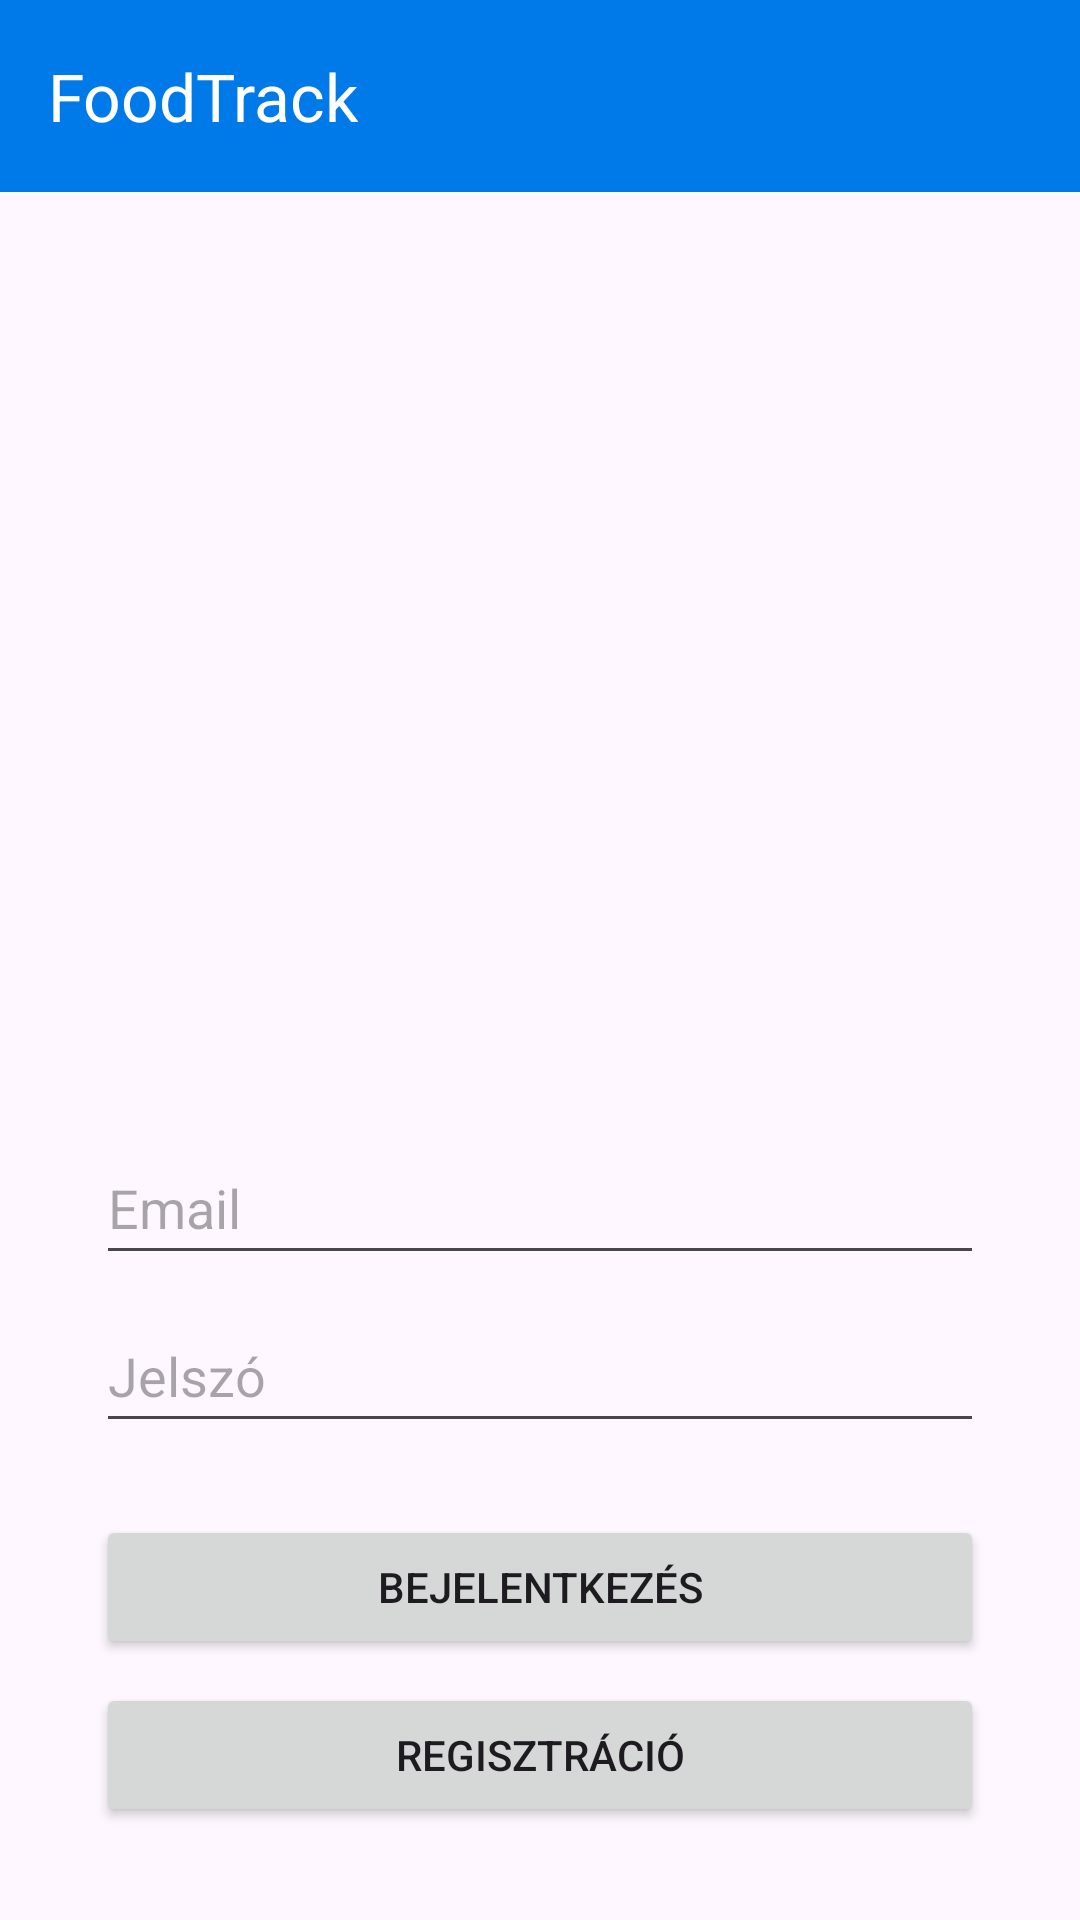

This screen was rendered from an Android layout file. Write that file and the resources it references.
<!-- AndroidManifest.xml: application theme Theme.Foodtrack -->
<!-- res/layout/activity_main.xml -->
<?xml version="1.0" encoding="utf-8"?>
<androidx.constraintlayout.widget.ConstraintLayout xmlns:android="http://schemas.android.com/apk/res/android"
    xmlns:app="http://schemas.android.com/apk/res-auto"
    xmlns:tools="http://schemas.android.com/tools"
    android:id="@+id/main"
    android:layout_width="match_parent"
    android:layout_height="match_parent"
    tools:context=".MainActivity">


    <androidx.appcompat.widget.Toolbar
        android:id="@+id/toolbar"
        android:layout_width="match_parent"
        android:layout_height="wrap_content"
        android:minHeight="?attr/actionBarSize"
        android:background="?attr/colorPrimary"
        app:title="@string/app_name"
        app:titleTextColor="@android:color/white"
        app:layout_constraintTop_toTopOf="parent" />









    <ImageView
        android:id="@+id/logoImageView"
        android:layout_width="250dp"
        android:layout_height="250dp"
        android:layout_marginTop="0dp"
        android:src="@drawable/foodtrack_logo"
        android:contentDescription="@string/app_logo"
        app:layout_constraintTop_toBottomOf="@+id/toolbar"
        app:layout_constraintBottom_toTopOf="@+id/emailEditText"
        app:layout_constraintStart_toStartOf="parent"
        app:layout_constraintEnd_toEndOf="parent"
        app:layout_constraintVertical_chainStyle="packed" />

    <EditText
        android:id="@+id/emailEditText"
        android:layout_width="match_parent"
        android:layout_height="wrap_content"
        android:layout_marginTop="32dp"
        android:layout_marginStart="32dp"
        android:layout_marginEnd="32dp"
        android:hint="@string/email"
        android:inputType="textEmailAddress"
        android:minHeight="48dp"
        app:layout_constraintTop_toBottomOf="@+id/logoImageView"
        app:layout_constraintBottom_toTopOf="@+id/passwordEditText" />

    <EditText
        android:id="@+id/passwordEditText"
        android:layout_width="match_parent"
        android:layout_height="wrap_content"
        android:layout_marginTop="8dp"
        android:layout_marginStart="32dp"
        android:layout_marginEnd="32dp"
        android:hint="@string/password"
        android:inputType="textPassword"
        android:minHeight="48dp"
        app:layout_constraintTop_toBottomOf="@id/emailEditText"
        app:layout_constraintBottom_toTopOf="@id/loginButton" />

    <Button
        android:id="@+id/loginButton"
        android:layout_width="match_parent"
        android:layout_height="wrap_content"
        android:layout_marginTop="24dp"
        android:layout_marginStart="32dp"
        android:layout_marginEnd="32dp"
        android:text="@string/login"
        app:layout_constraintTop_toBottomOf="@id/passwordEditText"
        app:layout_constraintBottom_toBottomOf="@+id/registerButton" />

    <Button
        android:id="@+id/registerButton"
        android:layout_width="match_parent"
        android:layout_height="wrap_content"
        android:layout_marginTop="8dp"
        android:layout_marginStart="32dp"
        android:layout_marginEnd="32dp"
        android:text="@string/register"
        app:layout_constraintTop_toBottomOf="@id/loginButton"
        app:layout_constraintBottom_toBottomOf="parent" />

</androidx.constraintlayout.widget.ConstraintLayout>
<!-- resources referenced by this layout -->
<resources>
  <string name="app_logo">App logo</string>
  <string name="app_name">FoodTrack</string>
  <string name="email">Email</string>
  <string name="login">Bejelentkezés</string>
  <string name="password">Jelszó</string>
  <string name="register">Regisztráció</string>
  <style name="Theme.Foodtrack" parent="Base.Theme.Foodtrack" />
  <style name="Base.Theme.Foodtrack" parent="Theme.Material3.DayNight.NoActionBar">
          
          <item name="colorPrimary">@color/blue_light</item>
          <item name="colorPrimaryVariant">@color/blue_medium</item>
          <item name="colorOnPrimary">@color/white</item>
  
          
          <item name="android:statusBarColor" tools:targetApi="l">?attr/colorPrimaryVariant</item>
      </style>
  <color name="blue_light">#0079E9</color>
  <color name="blue_medium">#0056B3</color>
  <color name="white">#FFFFFFFF</color>
</resources>
